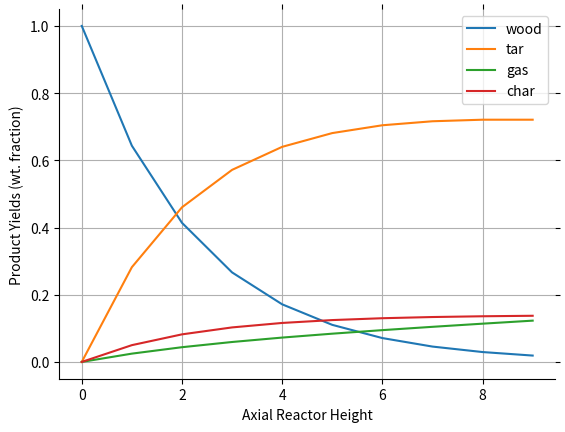
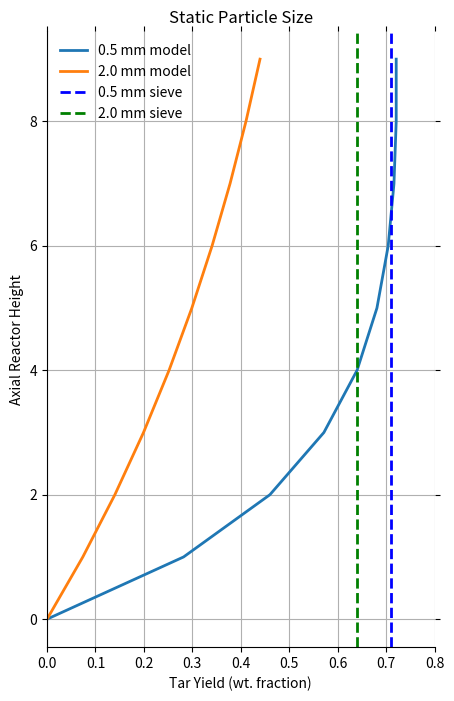

Reproduce these figures in Python, in order.
"""
Reactor model using multiple CSTR in series at steady-state conditions.
Chemistry provided from Liden 1988 kinetics scheme for wood pyrolysis in a
bubbling fluidized bed reactor.

Script to test solution of general CSTR steady-state conversions for multiple
parallel and series 1st-order reactions.

Test rxns- Based on Liden's (1988) kinetics
R1: W => t1*T (wood to tar), k1 = rate coeff. (1/s)
R2: T => g2*G (tar to gas), k2 = rate coeff. (1/s)
R3: W => c3*C + g3*G (wood to char + gas), k3 = rate coeff. (1/s)

Stagewise mass balances for each species:
dyW(i)/dt = -(k1+k3)*yW(i)+yW(i-1)/tau-yW(i)/tau => (Wood)
dyT(i)/dt = t1*k1*yW(i)-k2*yT(i)+yT(i-1)/tau-yT(i)/tau (Tar)
dyG(i)/dt = g2*k2*yT(i)+g3*k3*yW(i)+yG(i-1)/tau-yG(i)/tau (Gas)
dyC(i)/dt = c3*k3*yW(i)+yC(i-1)/tau-yC(i)/tau (Carbonized char)

Explicit s.s. solution to mass balances if done in proper sequence
General pattern yi = (i inflow + i gen rate*tau)/(1+i sink ks*tau)
yW = (1 + 0*tau)/(1+(k1+k3)*tau)
yT = (0 + t1*k1*yW*tau)/(1+k2*tau)
yG = (0 + g2*k2*yT+g3*k3*yW*tau)/(1+0)
yC = (0 + c3*k3*yW*tau)/(1+0)
"""

import numpy as np
import matplotlib.pyplot as py

# Parameters
# ------------------------------------------------------------------------------

T = 773             # reaction temperature, K
nstages = 10        # number of CSTR stages
taus = 4            # total solids residence time, s
taug = 0.5          # total gas residence time, s
yfw = 1             # normalized mass fraction of initial wood, (-)

# Function
# ------------------------------------------------------------------------------

def cstr(T, nstages, taus, taug, tv, wood):
    tsn = taus/nstages  # solids residence time in each stage (s)
    tgn = taug/nstages  # gas residence time in each stage (s)
    Rgas = 8.314        # ideal gas constant (J/mole K)

    # kinetics parameters
    phi = 0.80      # Max tar yield fraction
    FC = 0.14       # Wt. fraction fixed C
    t1 = 1          # Tar mass formed/mass wood converted in rxn. 1
    g2 = 1          # Gas mass formed/mass tar converted in rxn. 2
    c3 = FC/(1-phi) # Char mass formed/mass wood converted in rxn. 3
    g3 = 1-c3       # Gas mass formed/mass wood converted in rxn. 3
    k2 = 4.28e6*np.exp(-107.5e3/Rgas/T)    # Rxn. 2 rate coeff. (1/s)

    tvr = 0.54                                  # reference tau for Liden 1988
    k = 1e13*np.exp(-183.3e3/Rgas/T)*(tvr/tv)   # Sum of rxn. 1 & 3 rate coefficients (1/s)

    k1 = phi*k                              # Rxn 1 rate constant (1/s)
    k3 = (1-phi)*k                          # Rxn. 3 rate constant (1/s)

    # Set up species solution vectors
    yW = yfw*np.ones(nstages)   # Unconverted wood (normalized to feed)
    yT = np.zeros(nstages)      # Tar (noramlized to feed)
    yG = np.zeros(nstages)      # Light gases (normalized to feed)
    yC = np.zeros(nstages)      # Char (normalized to feed)
    yCW = np.zeros(nstages)     # Char + wood (normalized to feed)

    # Mass balance for stage 1
    yW[1] = yfw/(1+k*tsn)                       # Wood in exit
    yT[1] = t1*k1*yW[1]*tsn/(1+k2*tgn)          # Tar in exit
    yG[1] = g2*k2*yT[1]*tgn+g3*k3*yW[1]*tsn     # Gas in exit
    yC[1] = c3*k3*yW[1]*tsn                     # Carbonized char in exit
    yCW[1] = yW[1]+yC[1]      # Total carbonized char + uncoverted wood

    # Mass balances for remaining stages
    for i in range(2, nstages):
        yW[i] = yW[i-1]/(1+k*tsn)                       # Wood in exit of stage i
        yT[i] = (yT[i-1]+t1*k1*yW[i]*tsn)/(1+k2*tgn)    # Tar in exit of stage i
        yG[i] = yG[i-1]+g2*k2*yT[i]*tgn+g3*k3*yW[i]*tsn # Gas in exit
        yC[i] = yC[i-1]+c3*k3*yW[i]*tsn                 # Carbonized char in exit
        yCW[i] = yC[i]+yW[i]                            # Total wood + carbonized char

    return yW, yT, yG, yC

# Calculate Yields
# ------------------------------------------------------------------------------

tv = 1.6            # devolatilization time for Dp = 0.5 mm, s
yW, yT, yG, yC = cstr(T, nstages, taus, taug, tv, yfw)

tv = 8.6            # devolatilization time for Dp = 2 mm, s
yW2, yT2, yG2, yC2 = cstr(T, nstages, taus, taug, tv, yfw)

# Print Mass Balances
# ------------------------------------------------------------------------------

mout = yW+yT+yG+yC  # total mass out
mratio = mout/yfw   # ratio total mass out/total mass in
print('total mass out\n', mout)
print('total mass ratio (mass out / mass in)\n', mratio)

# Print Product Yields
# ------------------------------------------------------------------------------

print('- 0.5 mm sieve yields (top of reactor) -')
print('wood = ', yW[-1]*100)
print('tar = ', yT[-1]*100)
print('gas = ', yG[-1]*100)
print('char = ', yC[-1]*100)
print('mass balance = ', yW+yT+yG+yC)

print('- 2.0 mm sieve yields (top of reactor) -')
print('wood = ', yW2[-1]*100)
print('tar = ', yT2[-1]*100)
print('gas = ', yG2[-1]*100)
print('char = ', yC2[-1]*100)
print('mass balance = ', yW2+yT2+yG2+yC2)

# Plot Results
# -----------------------------------------------------------------------------

ns = range(nstages)   # list for numbers of stages

def despine():
    ax = py.gca()
    ax.spines['right'].set_visible(False)
    ax.spines['top'].set_visible(False)
    py.tick_params(bottom='off', top='off', left='off', right='off')
    py.grid()

py.ion()
py.close('all')
#py.style.use('presentation')

py.figure(1)
py.plot(ns, yW, label='wood')
py.plot(ns, yT, label='tar')
py.plot(ns, yG, label='gas')
py.plot(ns, yC, label='char')
py.xlabel('Axial Reactor Height')
py.ylabel('Product Yields (wt. fraction)')
py.legend(loc='best', numpoints=1)
despine()

py.figure(2, figsize=(5, 8))
py.plot(yT, ns, lw=2, label='0.5 mm model')
py.plot(yT2, ns, lw=2, label='2.0 mm model')
py.axvline(0.71, c='b', lw=2, ls='--', label='0.5 mm sieve')
py.axvline(0.64, c='g', lw=2, ls='--', label='2.0 mm sieve')
py.xlim([0, 0.80])
py.xlabel('Tar Yield (wt. fraction)')
py.ylabel('Axial Reactor Height')
py.title('Static Particle Size')
py.legend(loc='best', numpoints=1, fontsize='medium', frameon=False)
despine()

